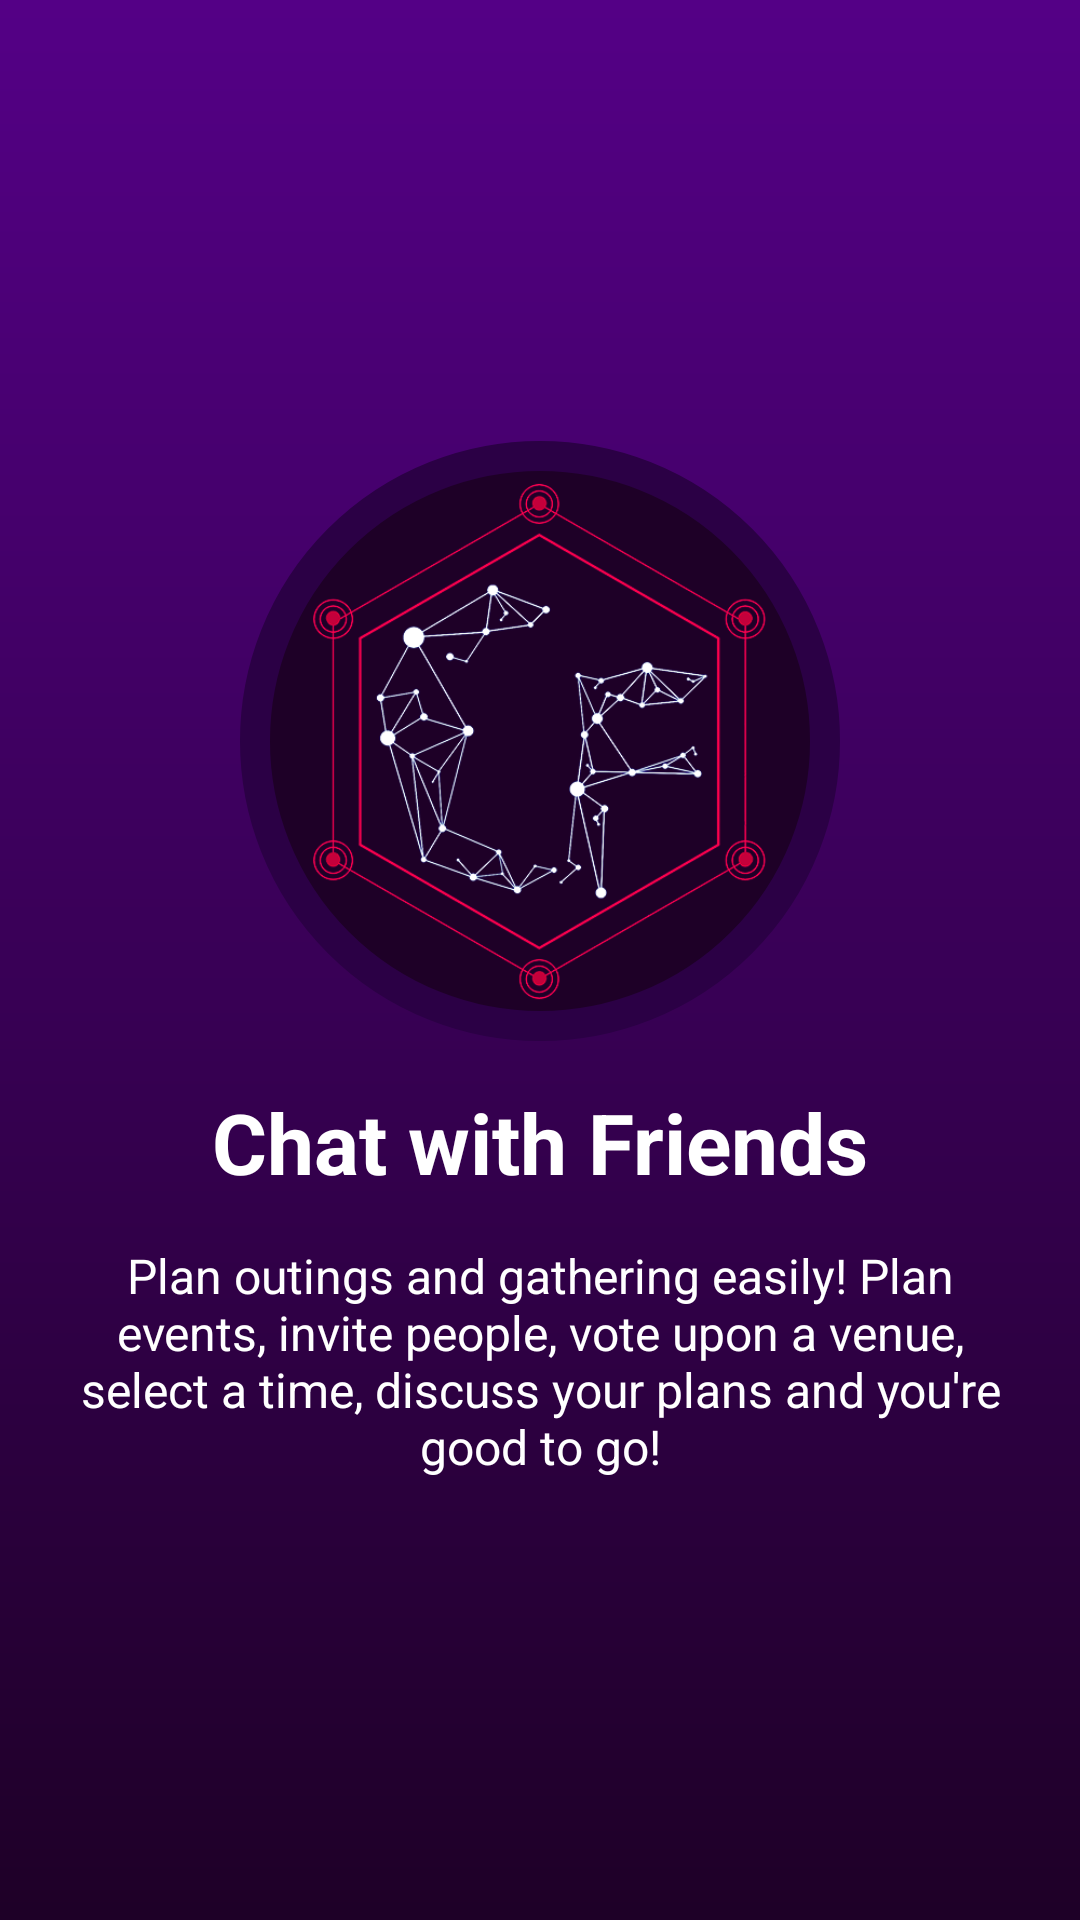

Write the Android layout XML for this screen, with the resource values it uses.
<!-- AndroidManifest.xml: application theme AppTheme -->
<!-- res/layout/slide_layout.xml -->
<?xml version="1.0" encoding="utf-8"?>
<RelativeLayout xmlns:android="http://schemas.android.com/apk/res/android"
    xmlns:app="http://schemas.android.com/apk/res-auto"
    android:orientation="vertical" android:layout_width="match_parent"
    android:layout_height="match_parent"

    android:background="@drawable/butback2">
<LinearLayout
    android:layout_width="match_parent"
    android:layout_height="wrap_content"
    android:orientation="vertical"
    android:layout_centerHorizontal="true"
    android:layout_centerVertical="true">


    <ImageView
        android:src="@drawable/cfest500px"
        android:id="@+id/startedimage"
        android:layout_width="200dp"
        android:layout_gravity="center_horizontal"
        android:padding="10dp"
        android:background="@drawable/rb3"
        android:scaleType="centerCrop"
        android:layout_height="200dp" />

    <TextView
        android:text="Chat with Friends"
        android:layout_width="wrap_content"
        android:layout_height="wrap_content"
        android:id="@+id/startedheading"
        android:textColor="#ffffff"
        android:textStyle="normal|bold"
        android:layout_gravity="center_horizontal"
        android:layout_marginTop="15dp"
        android:textSize="28sp" />

    <TextView
        android:text="Plan outings and gathering easily! Plan events, invite people, vote upon a venue, select a time, discuss your plans and you're good to go!"
        android:layout_width="match_parent"
        android:layout_height="wrap_content"
        android:layout_marginTop="5dp"
        android:id="@+id/starteddescription"
        android:textColor="#ffffff"
        android:textSize="16sp"
        android:layout_gravity="center_horizontal"
        android:paddingLeft="25dp"
        android:paddingRight="25dp"
        android:paddingTop="10dp"
        android:textAlignment="center" />
</LinearLayout>
</RelativeLayout>
<!-- resources referenced by this layout -->
<resources>
  <!-- drawable butback2 (drawable) -->
  <?xml version="1.0" encoding="utf-8"?>
  <shape xmlns:android="http://schemas.android.com/apk/res/android"
      android:shape="rectangle">
      <gradient android:startColor="@color/colorPrimary"
          android:endColor="@color/colorPrimaryDark"
          android:angle="270"/>
  
  
  
  </shape>
  <!-- drawable cfest500px: png bitmap (drawable, 143767 bytes) -->
  <!-- drawable rb3 (drawable) -->
  <?xml version="1.0" encoding="utf-8"?>
  <selector xmlns:android="http://schemas.android.com/apk/res/android">
      <item>
          <shape android:shape="oval">
              <stroke android:color="@color/toolbar" android:width="10dp"></stroke>
              <size android:height="120dp" android:width="120dp"></size>
              <solid android:color="@color/colorPrimaryDark"></solid>
          </shape>
      </item>
  </selector>
  <style name="AppTheme" parent="Theme.AppCompat.Light.NoActionBar">
          
          <item name="colorPrimary">@color/colorPrimary</item>
          <item name="colorPrimaryDark">@color/colorPrimaryDark</item>
          <item name="colorAccent">@color/colorAccent</item>
      </style>
  <color name="colorPrimary">#540086</color>
  <color name="colorPrimaryDark">#1E0027</color>
  <color name="toolbar">#2b0045</color>
  <color name="colorAccent">#ff0039</color>
</resources>
